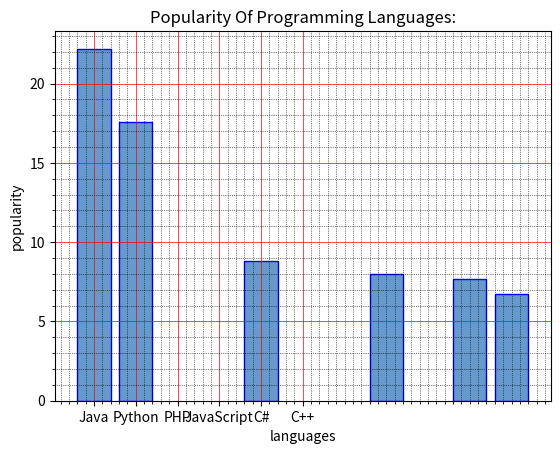

The matplotlib source for this figure:

#Write a Python programming to display a bar chart of the popularity of programming Languages. Make blue border to each bar.
#Sample data:
#Programming languages: Java, Python, PHP, JavaScript, C#, C++
#Popularity: 22.2, 17.6, 8.8, 8, 7.7, 6.7

import matplotlib.pyplot as plt

programming_languages= ['Java', 'Python', 'PHP', 'JavaScript', 'C#', 'C++']
popularity = [22.2, 17.6, 8.8, 8, 7.7, 6.7]

x=[i for i,_ in enumerate(programming_languages)]
y_pos=[0,1,4,7,9,10]

plt.bar(y_pos,popularity,color=[0.4,0.6,0.8,1.0],edgecolor='blue')
plt.xlabel("languages")
plt.ylabel("popularity")
plt.title("Popularity Of Programming Languages:")
plt.xticks(x,programming_languages)
plt.minorticks_on()
plt.grid(which='major',linestyle='-',linewidth='0.5',color='red')
plt.grid(which='minor',linestyle=':',linewidth='0.5',color='black')

plt.show()
